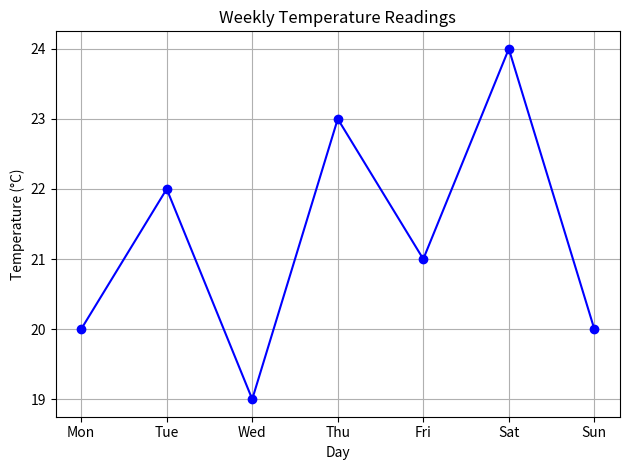

The matplotlib source for this figure:
import matplotlib.pyplot as plt

temperatures = [20, 22, 19, 23, 21, 24, 20]
days = ["Mon", "Tue", "Wed", "Thu", "Fri", "Sat", "Sun"]

plt.plot(days, temperatures, marker='o', color='blue')
plt.title("Weekly Temperature Readings")
plt.xlabel("Day")
plt.ylabel("Temperature (°C)")
plt.grid(True)
plt.tight_layout()
plt.show()
